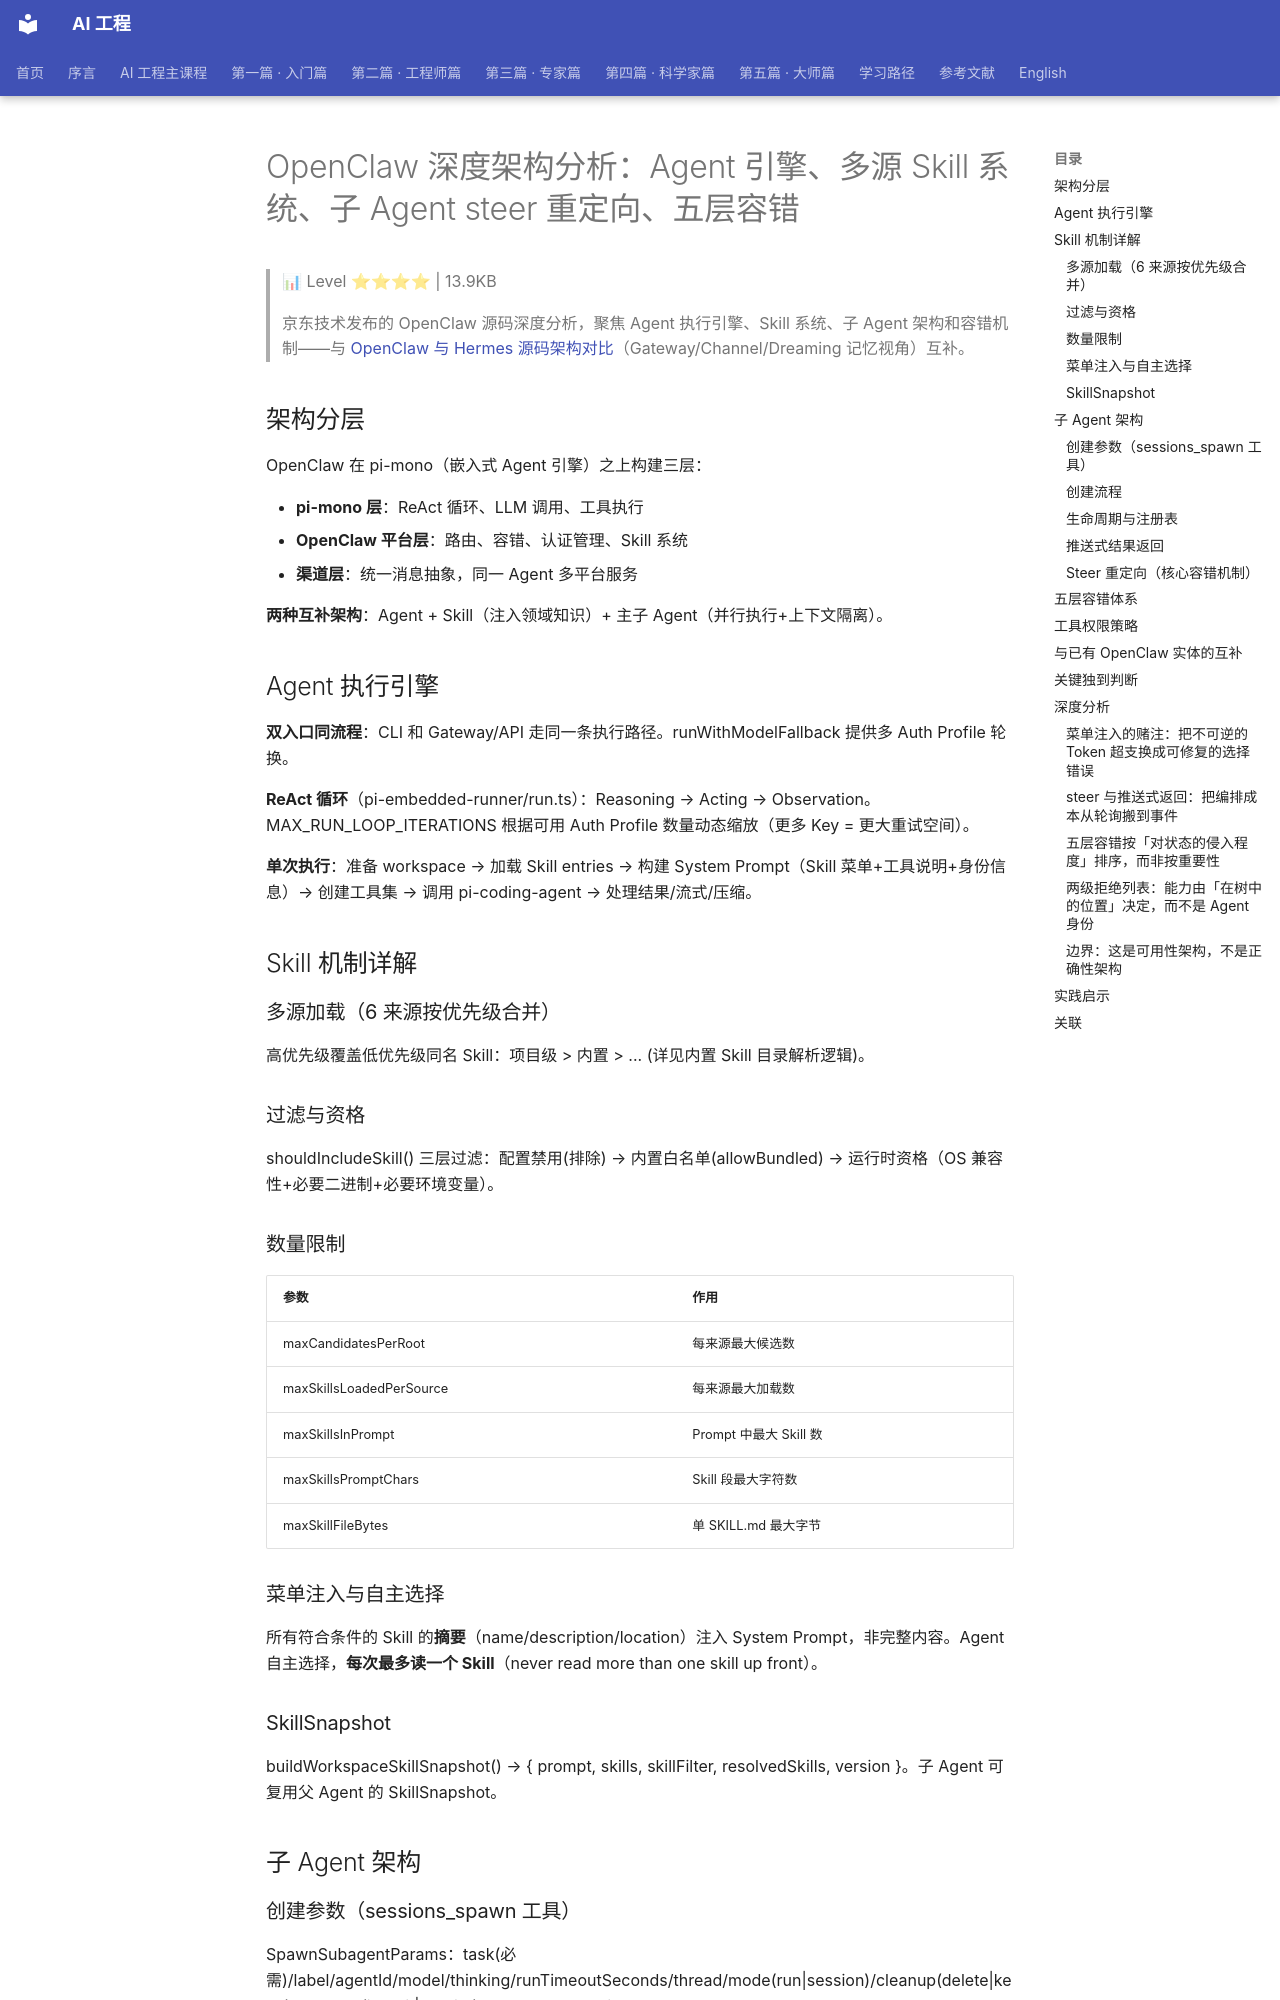

repository: QianJinGuo/wiki-book · page: ch07/032-openclaw-agent-skill-agent-steer.html · generator: mkdocs

# OpenClaw 深度架构分析：Agent 引擎、多源 Skill 系统、子 Agent steer 重定向、五层容错

> 📊 Level ⭐⭐⭐⭐ | 13.9KB

> 京东技术发布的 OpenClaw 源码深度分析，聚焦 Agent 执行引擎、Skill 系统、子 Agent 架构和容错机制——与 [OpenClaw 与 Hermes 源码架构对比](https://github.com/QianJinGuo/wiki-public/blob/main/entities/openclaw-hermes-source-code-agent-architecture-review.md)（Gateway/Channel/Dreaming 记忆视角）互补。

## 架构分层

OpenClaw 在 pi-mono（嵌入式 Agent 引擎）之上构建三层：

- **pi-mono 层**：ReAct 循环、LLM 调用、工具执行
- **OpenClaw 平台层**：路由、容错、认证管理、Skill 系统
- **渠道层**：统一消息抽象，同一 Agent 多平台服务

**两种互补架构**：Agent + Skill（注入领域知识）+ 主子 Agent（并行执行+上下文隔离）。

## Agent 执行引擎

**双入口同流程**：CLI 和 Gateway/API 走同一条执行路径。runWithModelFallback 提供多 Auth Profile 轮换。

**ReAct 循环**（pi-embedded-runner/run.ts）：Reasoning → Acting → Observation。MAX_RUN_LOOP_ITERATIONS 根据可用 Auth Profile 数量动态缩放（更多 Key = 更大重试空间）。

**单次执行**：准备 workspace → 加载 Skill entries → 构建 System Prompt（Skill 菜单+工具说明+身份信息）→ 创建工具集 → 调用 pi-coding-agent → 处理结果/流式/压缩。

## Skill 机制详解

### 多源加载（6 来源按优先级合并）
高优先级覆盖低优先级同名 Skill：项目级 > 内置 > ... (详见内置 Skill 目录解析逻辑)。

### 过滤与资格
shouldIncludeSkill() 三层过滤：配置禁用(排除) → 内置白名单(allowBundled) → 运行时资格（OS 兼容性+必要二进制+必要环境变量）。

### 数量限制
| 参数 | 作用 |
|------|------|
| maxCandidatesPerRoot | 每来源最大候选数 |
| maxSkillsLoadedPerSource | 每来源最大加载数 |
| maxSkillsInPrompt | Prompt 中最大 Skill 数 |
| maxSkillsPromptChars | Skill 段最大字符数 |
| maxSkillFileBytes | 单 SKILL.md 最大字节 |

### 菜单注入与自主选择
所有符合条件的 Skill 的**摘要**（name/description/location）注入 System Prompt，非完整内容。Agent 自主选择，**每次最多读一个 Skill**（never read more than one skill up front）。

### SkillSnapshot
buildWorkspaceSkillSnapshot() → { prompt, skills, skillFilter, resolvedSkills, version }。子 Agent 可复用父 Agent 的 SkillSnapshot。

## 子 Agent 架构

### 创建参数（sessions_spawn 工具）
SpawnSubagentParams：task(必需)/label/agentId/model/thinking/runTimeoutSeconds/thread/mode(run|session)/cleanup(delete|keep)/sandbox(inherit|require)/expectsCompletionMessage/attachments。

### 创建流程
校验参数 → 深度检查(spawnDepth) → 数量检查(maxChildren) → 创建 child session → registerSubagentRun → 异步执行 → Hook 触发。
